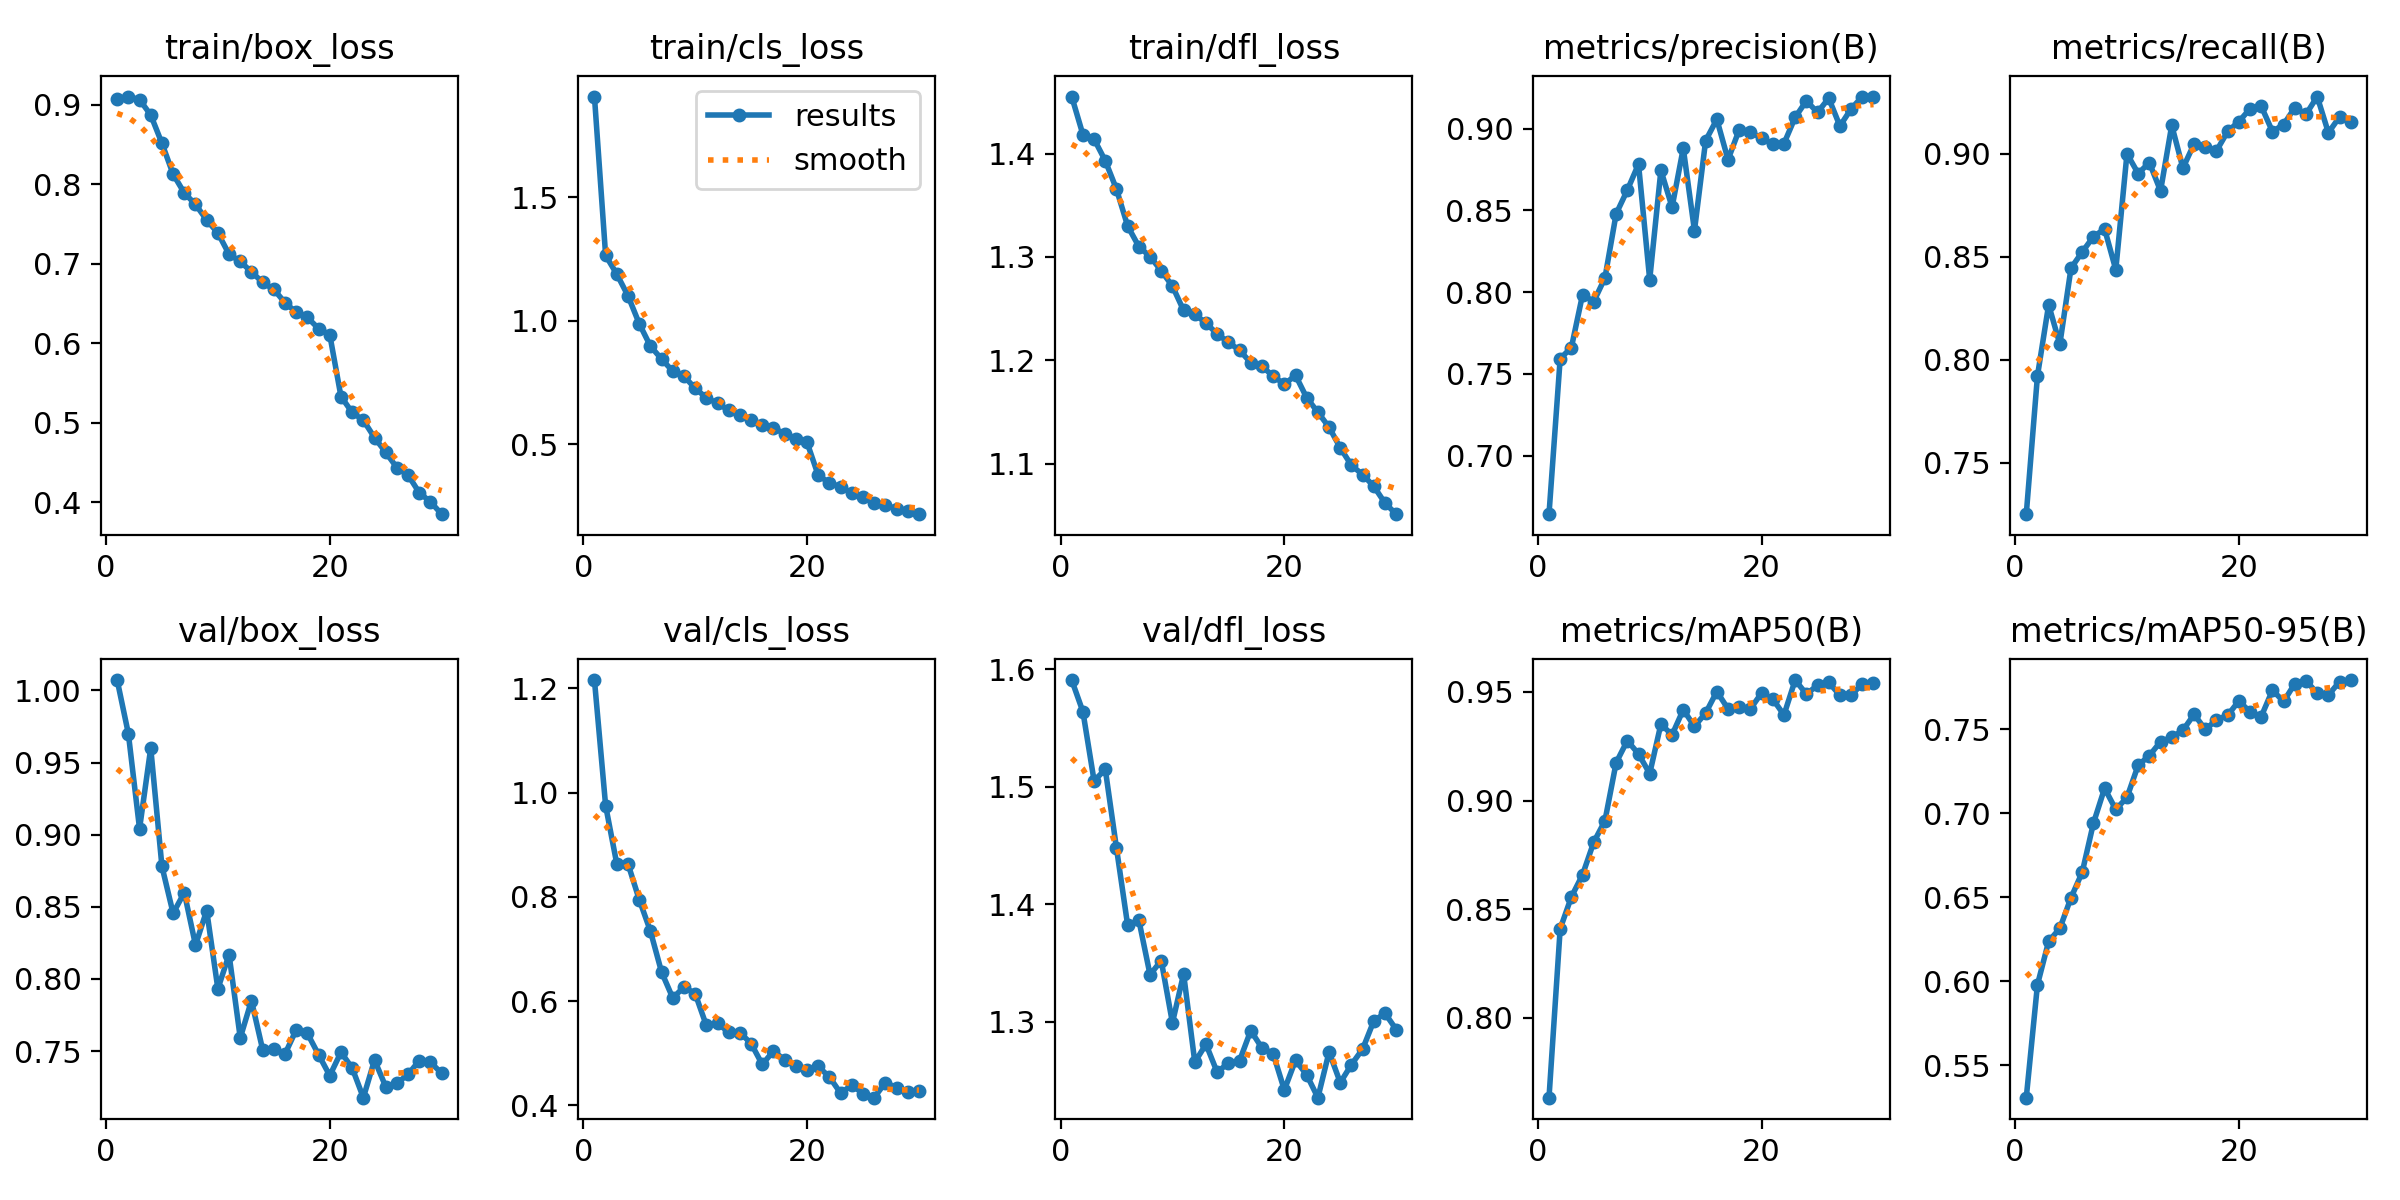

The file beside this chart, header and first rows:
epoch, train/box_loss, train/cls_loss, train/dfl_loss, metrics/precision(B), metrics/recall(B), metrics/mAP50(B), metrics/mAP50-95(B), val/box_loss, val/cls_loss, val/dfl_loss, lr/pg0, lr/pg1, lr/pg2
1, 0.9071, 1.909, 1.455, 0.6641, 0.7252, 0.7633, 0.5306, 1.007, 1.216, 1.591, 0.0001148, 0.0001148, 0.0001148
2, 0.91, 1.265, 1.418, 0.7593, 0.7922, 0.841, 0.5978, 0.97, 0.9751, 1.564, 0.0002222, 0.0002222, 0.0002222
3, 0.9062, 1.189, 1.414, 0.7661, 0.8267, 0.8557, 0.6237, 0.9041, 0.8631, 1.505, 0.000322, 0.000322, 0.000322
4, 0.8868, 1.101, 1.393, 0.7985, 0.8076, 0.8659, 0.6314, 0.9601, 0.8634, 1.515, 0.0003108, 0.0003108, 0.0003108
5, 0.8512, 0.9891, 1.365, 0.7942, 0.8446, 0.8809, 0.6497, 0.878, 0.7951, 1.448, 0.0002995, 0.0002995, 0.0002995
6, 0.8124, 0.8977, 1.33, 0.8087, 0.8523, 0.8907, 0.6648, 0.8455, 0.7347, 1.382, 0.0002881, 0.0002881, 0.0002881
7, 0.7887, 0.8454, 1.31, 0.8479, 0.8598, 0.9174, 0.6939, 0.8598, 0.6558, 1.386, 0.0002767, 0.0002767, 0.0002767
8, 0.7744, 0.796, 1.3, 0.8624, 0.8635, 0.9276, 0.7148, 0.8235, 0.6062, 1.34, 0.0002653, 0.0002653, 0.0002653
9, 0.7547, 0.7761, 1.287, 0.8784, 0.8437, 0.9215, 0.7021, 0.8474, 0.6272, 1.352, 0.0002539, 0.0002539, 0.0002539
10, 0.7385, 0.7265, 1.272, 0.8076, 0.9, 0.9124, 0.7093, 0.7931, 0.6147, 1.299, 0.0002425, 0.0002425, 0.0002425
11, 0.7117, 0.6887, 1.248, 0.8746, 0.8904, 0.9352, 0.7285, 0.8169, 0.5535, 1.341, 0.0002312, 0.0002312, 0.0002312
12, 0.7026, 0.6657, 1.244, 0.852, 0.8957, 0.9303, 0.7342, 0.7591, 0.5574, 1.266, 0.0002198, 0.0002198, 0.0002198
13, 0.6895, 0.6379, 1.236, 0.8881, 0.882, 0.9418, 0.7425, 0.7849, 0.5406, 1.281, 0.0002084, 0.0002084, 0.0002084
14, 0.6764, 0.6179, 1.226, 0.8377, 0.9138, 0.9342, 0.7451, 0.751, 0.5398, 1.257, 0.000197, 0.000197, 0.000197
15, 0.6675, 0.5975, 1.217, 0.8928, 0.893, 0.9402, 0.7493, 0.7517, 0.5188, 1.265, 0.0001856, 0.0001856, 0.0001856
16, 0.6509, 0.5794, 1.21, 0.9058, 0.9048, 0.9502, 0.7588, 0.748, 0.4786, 1.267, 0.0001742, 0.0001742, 0.0001742
17, 0.6387, 0.5644, 1.198, 0.8811, 0.9033, 0.9422, 0.7498, 0.7647, 0.5045, 1.292, 0.0001628, 0.0001628, 0.0001628
18, 0.6322, 0.5435, 1.194, 0.8994, 0.9014, 0.9429, 0.7554, 0.7622, 0.4874, 1.278, 0.0001514, 0.0001514, 0.0001514
19, 0.6182, 0.5227, 1.185, 0.8981, 0.9108, 0.9422, 0.7582, 0.7474, 0.4753, 1.273, 0.0001401, 0.0001401, 0.0001401
20, 0.6105, 0.5075, 1.177, 0.8941, 0.9156, 0.9495, 0.7668, 0.7329, 0.4672, 1.242, 0.0001287, 0.0001287, 0.0001287
21, 0.5328, 0.3739, 1.185, 0.8905, 0.9218, 0.9467, 0.7602, 0.7492, 0.4748, 1.267, 0.0001173, 0.0001173, 0.0001173
22, 0.5128, 0.3438, 1.164, 0.891, 0.9231, 0.9394, 0.7575, 0.7383, 0.4546, 1.255, 0.0001059, 0.0001059, 0.0001059
23, 0.503, 0.3276, 1.15, 0.907, 0.9108, 0.9555, 0.7731, 0.7177, 0.4235, 1.235, 9.453e-05, 9.453e-05, 9.453e-05
24, 0.4811, 0.3025, 1.135, 0.9171, 0.9142, 0.949, 0.7664, 0.7438, 0.4388, 1.274, 8.3145e-05, 8.3145e-05, 8.3145e-05
25, 0.4627, 0.2844, 1.115, 0.91, 0.9224, 0.953, 0.7771, 0.7253, 0.4228, 1.248, 7.176e-05, 7.176e-05, 7.176e-05
26, 0.4433, 0.2635, 1.098, 0.9187, 0.9191, 0.9544, 0.7788, 0.7277, 0.4149, 1.264, 6.0375e-05, 6.0375e-05, 6.0375e-05
27, 0.434, 0.2531, 1.089, 0.9017, 0.9277, 0.9484, 0.7713, 0.7338, 0.4439, 1.277, 4.899e-05, 4.899e-05, 4.899e-05
28, 0.4118, 0.2397, 1.078, 0.9122, 0.9102, 0.9484, 0.7702, 0.7434, 0.4341, 1.301, 3.7605e-05, 3.7605e-05, 3.7605e-05
29, 0.4003, 0.2289, 1.062, 0.9197, 0.9179, 0.9538, 0.7782, 0.7422, 0.425, 1.307, 2.622e-05, 2.622e-05, 2.622e-05
30, 0.3849, 0.2167, 1.051, 0.9196, 0.9153, 0.954, 0.7792, 0.7346, 0.4269, 1.293, 1.4835e-05, 1.4835e-05, 1.4835e-05
